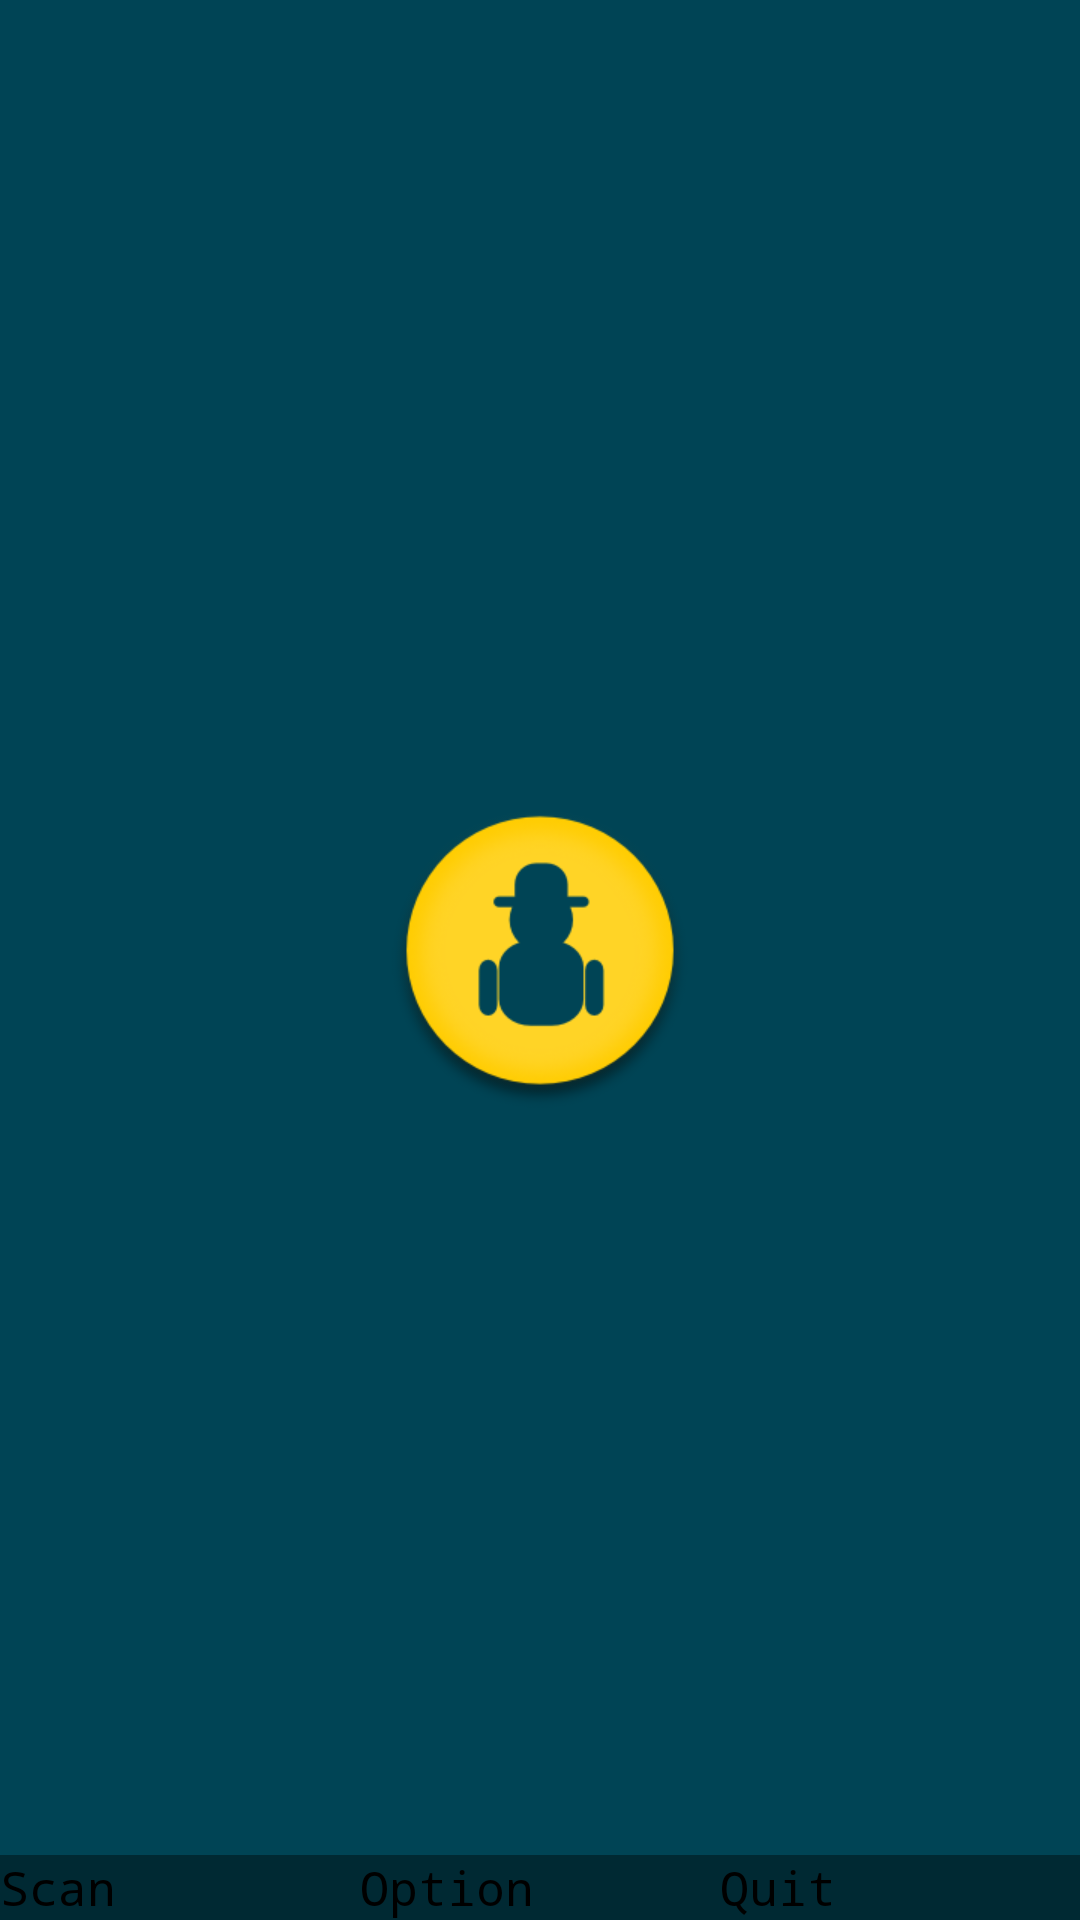

Reconstruct the res/layout file that produces this screen, plus the resources it refers to.
<!-- AndroidManifest.xml: application theme AppTheme -->
<!-- res/layout/activity_launch.xml -->
<FrameLayout xmlns:android = "http://schemas.android.com/apk/res/android"
    xmlns:tools = "http://schemas.android.com/tools"
    android:layout_width = "match_parent"
    android:layout_height = "match_parent"
    android:background = "#004455"
    tools:context = ".LaunchActivity" >

    
        
    

    <ImageView
        android:id="@+id/fullscreen_content"
        android:layout_width="wrap_content"
        android:layout_height="wrap_content"
        android:layout_gravity="center_vertical|center_horizontal"
        android:gravity="center"
        android:keepScreenOn="true"
        android:src="@drawable/godot_logo_giac" />

    <FrameLayout
        android:layout_width = "match_parent"
        android:layout_height = "match_parent"
        android:fitsSystemWindows = "true" >

        <LinearLayout
            android:id = "@+id/fullscreen_content_controls"
            style = "?buttonBarStyle"
            android:layout_width = "match_parent"
            android:layout_height = "wrap_content"
            android:layout_gravity = "bottom|center_horizontal"
            android:background = "@color/black_overlay"
            android:orientation = "horizontal"
            tools:ignore = "UselessParent" >

            <Button
                android:id="@+id/button_scan"
                style="?buttonBarButtonStyle"
                android:layout_width="0dp"
                android:layout_height="wrap_content"
                android:layout_weight="1"
                android:text="@string/scan"
                android:typeface="monospace" />
            
            <Button
                android:id="@+id/button_option"
                style="?buttonBarButtonStyle"
                android:layout_width="0dp"
                android:layout_height="wrap_content"
                android:layout_weight="1"
                android:text="@string/option"
                android:typeface="monospace" />
            
            <Button
                android:id="@+id/button_quit"
                style="?buttonBarButtonStyle"
                android:layout_width="0dp"
                android:layout_height="wrap_content"
                android:layout_weight="1"
                android:text="@string/quit"
                android:typeface="monospace" />
            
        </LinearLayout>

        

    </FrameLayout>

</FrameLayout>
<!-- resources referenced by this layout -->
<resources>
  <color name="black_overlay">#66000000</color>
  <!-- drawable godot_logo_giac: png bitmap (drawable-mdpi, 8271 bytes) -->
  <string name="app_name">Godot</string>
  <string name="option">Option</string>
  <string name="quit">Quit</string>
  <string name="scan">Scan</string>
  <style name="AppTheme" parent="AppBaseTheme" />
  <style name="AppBaseTheme" parent="android:Theme.Light" />
</resources>
